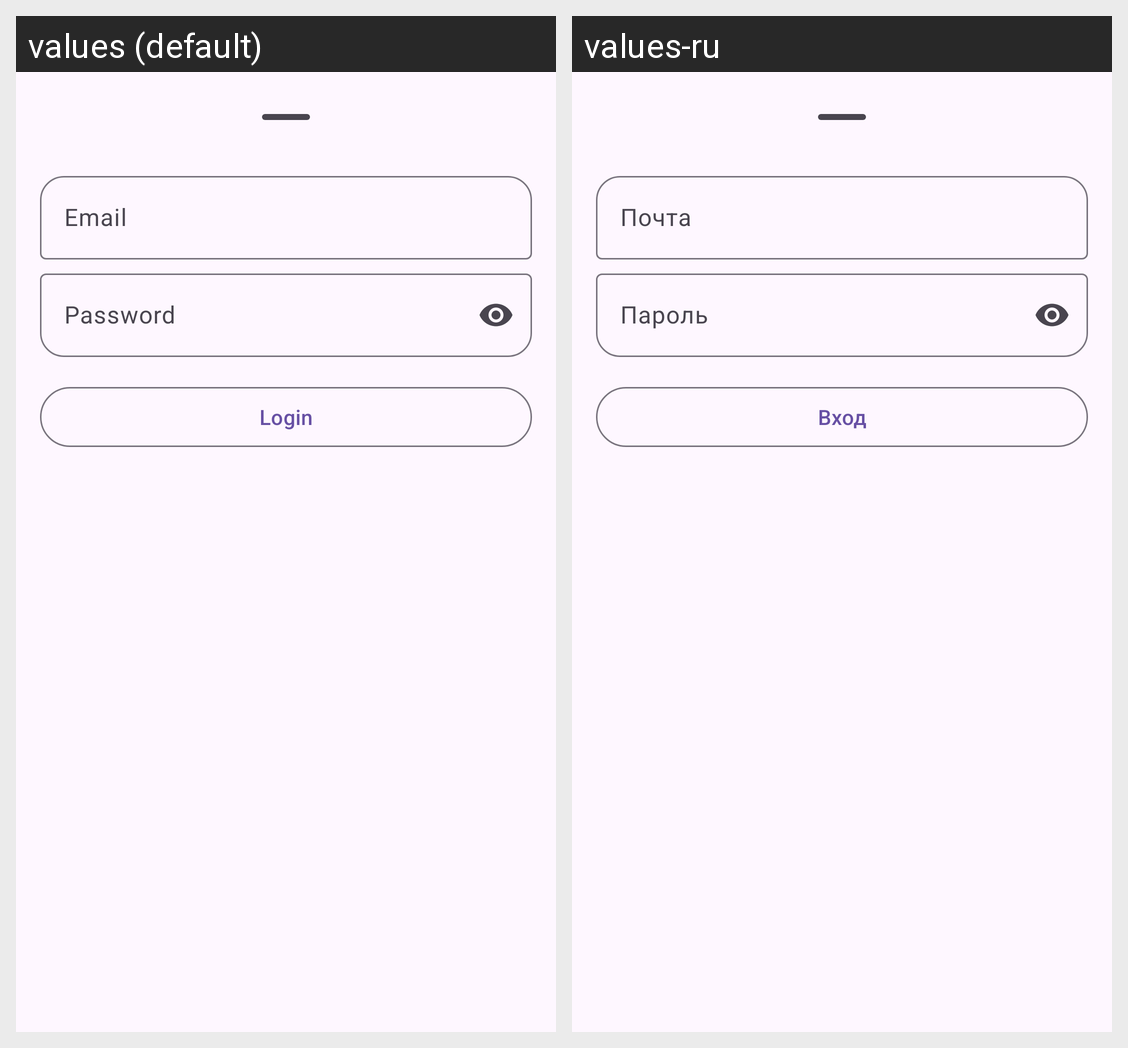

Here is an Android app screen in its default locale and in the app's own translations. Write out the translated-string differences for the strings that appear on this screen.
Android screen res/layout/login_sheet_content.xml rendered under 2 locales, left to right: values (default), values-ru. Device: Nexus 5 (rendered at 1080×1920; each locale shown at half size, 540×960, under a caption strip naming it); theme Theme.Lab15.
Strings drawn on this screen, with the default value and each locale's value (text and hints the layout hard-codes, and strings that could not be matched under every locale, appear in the picture but are not listed):

email
  values: Email
  values-ru: Почта

password
  values: Password
  values-ru: Пароль

login
  values: Login
  values-ru: Вход
